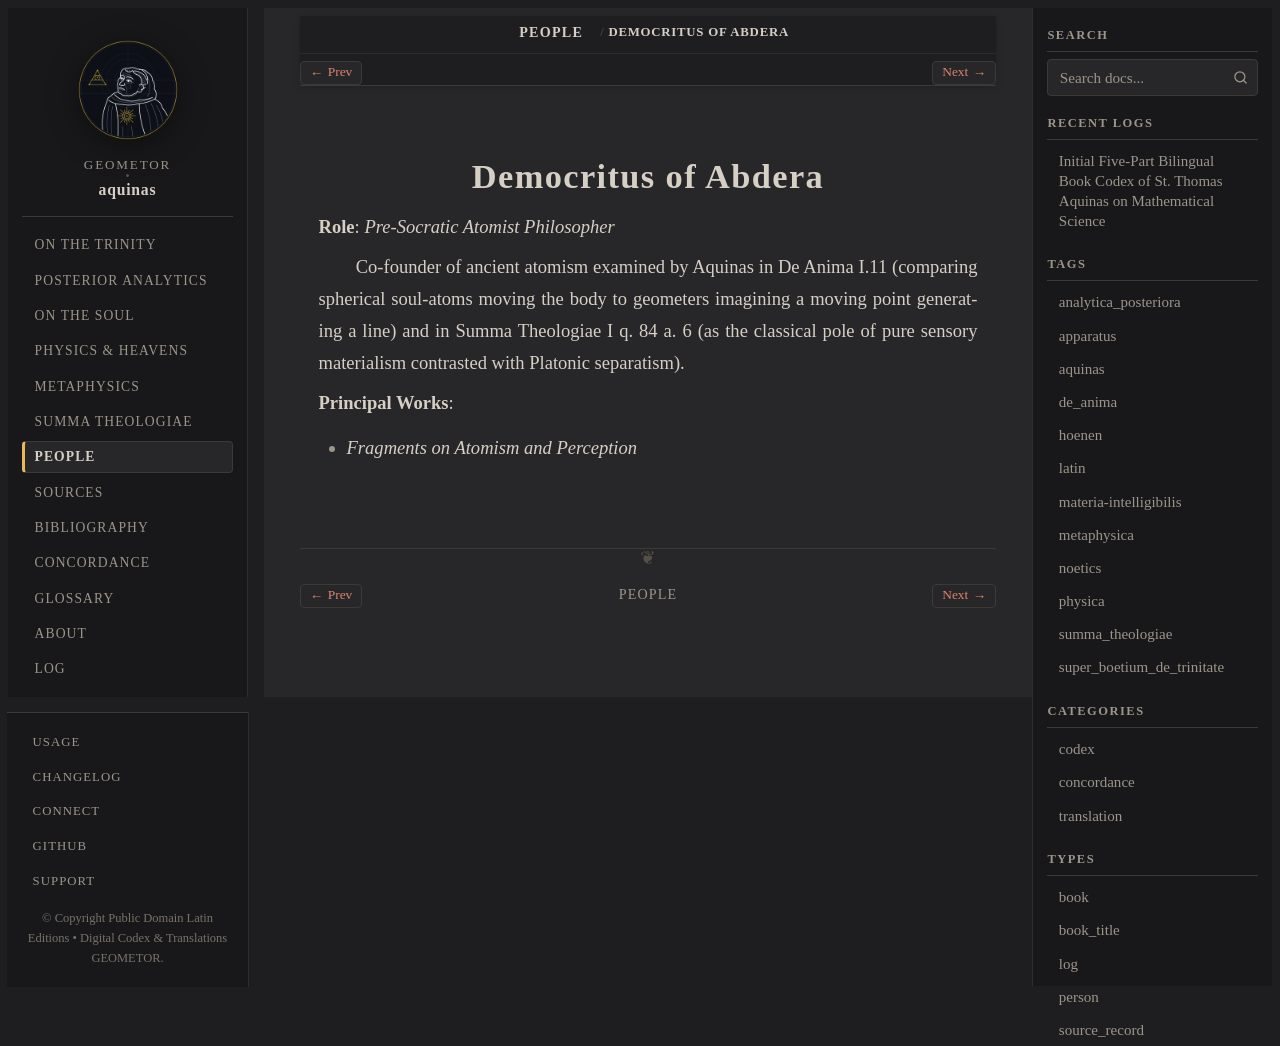

repository: geometor/aquinas · page: people/democritus.html · generator: sphinx

:type: person
:death_year: -370
:death_label: 370 BC
:lifespan: c. 460 – c. 370 BC
:excerpt: Role: Pre-Socratic Atomist Philosopher

.. _person-democritus:

Democritus of Abdera
====================

**Role**: *Pre-Socratic Atomist Philosopher*

Co-founder of ancient atomism examined by Aquinas in De Anima I.11 (comparing spherical soul-atoms moving the body to geometers imagining a moving point generating a line) and in Summa Theologiae I q. 84 a. 6 (as the classical pole of pure sensory materialism contrasted with Platonic separatism).

**Principal Works**:

* *Fragments on Atomism and Perception*
